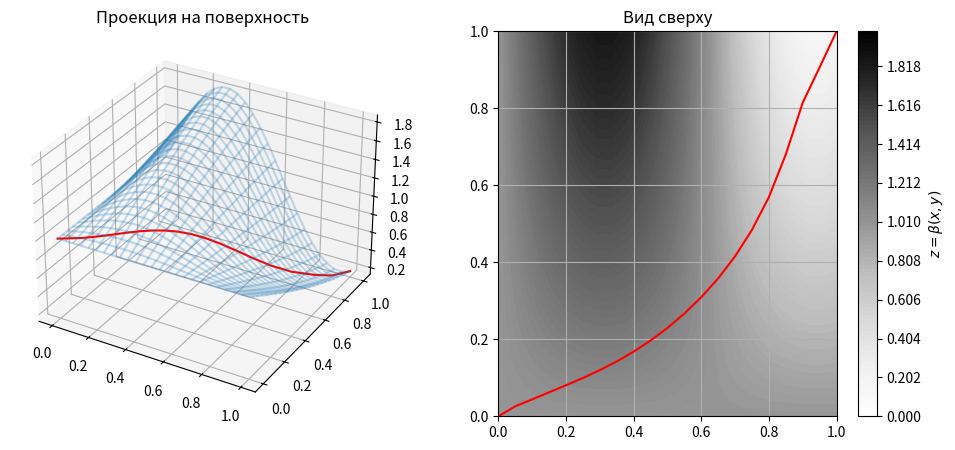

Python code for this plot:
import math
import time
import matplotlib.pyplot as plt
from mpl_toolkits.mplot3d import axes3d
import numpy as np
from scipy.optimize import fsolve

# Задаем параметр альфа - цену доставки строительных материалов
alpha = 0.1


# Задаем beta и beta_np - непрерывные функции, определяющие цену укладки дорожного полотна
def beta(x, y):
    return 1 + math.sin(5*x) * math.sin(y)


def beta_np(x, y):
    return 1 + np.sin(5*x) * np.sin(y)


# Частная производная beta по x
def betax(x, y):
    return 5 * math.cos(5*x) * math.sin(y)


# Частная производная beta по y
def betay(x, y):
    return math.sin(5*x) * math.cos(y)


def f1(x):
    return ([x[0]+x[0]*x[1]-2, x[0]-x[1]-2])


def diffy1(S, N, y):
    up = np.dot(np.dot(S, S), y)
    down = np.dot(S, np.ones(N))
    res = (1 - up[N-1])/down[N-1]
    return res


def diff1(S, N, y):
    y1 = diffy1(S, N, y)
    res = y1 * np.ones(N) + np.dot(S, y)
    return res


def func_y(S, N, y):
    y1 = diffy1(S, N, y)
    res = y1 * np.dot(S, np.ones(N)) + np.dot(np.dot(S, S), y)
    return res


# Формула Симпсона
def simpson(N, y_dash):
    integ = 0
    h = 1 / (N - 1)
    F = lambda x: (1 + x ** 2) ** 0.5

    for i in range(1, int(np.floor((N - 1) / 2)) + 1):
        integ = integ + F(y_dash[2 * i - 2]) + 4 * F(y_dash[2 * i - 1]) + F(y_dash[2 * i])
    return h * integ / 3


# Итоговая система нелинейных уравнений
def root(yd2, *args):
    (S, N, alpha) = args
    h = 1/(N-1)
    yd1 = diff1(S, N, yd2)
    y = func_y(S, N, yd2)
    simp = simpson(N, yd1)
    res = np.zeros(N)
    for i in range(N):
        j = i + 1
        res[i] = (yd2[i] / (1 + (yd1[i]) ** 2)) * (alpha*simp + beta(j*h, y[i])) + yd1[i] * betax(j*h, y[i])\
                 - betay(j*h, y[i])
    return res


def optimize_find_path(N):
    """
    Возвращает координаты оптимальной траектории, и проекцию на поверхность,
    определяющую цену укладки дорожного полотна

    Аргументы:
        N -- размер сетки, вводимой в рассматриваемом пространстве
    """
    x = np.linspace(0, 1, N)

    Z = np.vander(x, increasing=True)

    B = np.zeros((N, N), dtype=np.float64)
    for j in range(N):
            B[:,j] = (np.power(x, (j+1)) - np.power(x[0], (j+1)))/(j+1)

    S = np.dot(B, np.linalg.inv(Z))

    yd2 = np.zeros(N)
    # Решение системы нелинейных уравнений
    yd2 = fsolve(root, yd2, args=(S, N, alpha))

    y = func_y(S, N, yd2)
    beta = beta_np(x, y)
    return x, y, beta


def count_cost(x, y, beta):
    """
    Возвращает стоимсоть построенной дороги

    Аргументы:
        x -- координаты x траектории дороги
        y -- координаты y траектории дороги
        beta -- значения beta(x, y), соответствующие каждой точки траектрии дороги
    """
    cost_for_build = (beta[1:] + beta[:-1])/2
    length_by_x = x[1:] - x[:-1]
    length_by_y = y[1:] - y[:-1]
    length = np.sqrt(length_by_x**2 + length_by_y**2)
    cost_beta = cost_for_build * length
    N = x.shape[0]
    length_accum = np.zeros(N-1)
    for i in range(N-1):
        if i == 0:
            length_accum[i] = length[i]
        else:
            length_accum[i] = length_accum[i-1] + length[i]
    cost_alpha = np.zeros(N-1)
    for i in range(N-1):
        if i != 0:
            cost_alpha[i] = alpha * length_accum[i-1] * length[i]
    cost = np.sum(cost_alpha) + np.sum(cost_beta)
    return cost


def optimize_find_path_time_cost(N, repeat_times=1):
    """
    Возвращает траекторию дороги, ее проекцию на beta, среднее время работы метода, стоимсоть построенной дороги

    Аргументы:
        N -- размер сетки, вводимой в рассматриваемом пространстве
        repeat_times -- количество повторений метода(default 1)
    """
    sum_time = 0
    for _ in range(repeat_times):
        start_time = time.time()
        x_path, y_path, beta_path = optimize_find_path(N)
        cost = count_cost(x_path, y_path, beta_path)
        end_time = time.time()
        sum_time += (end_time - start_time)
    return x_path, y_path, beta_path, sum_time/repeat_times, cost


def optimize_find_best(params, repeat_times=1):
    """
    Ищет лучший размер сетки N

    Аргументы:
        params -- набор значений для праметра N
        repeat_times -- количество повторений метода(default 1)
    """
    data = np.zeros((3, len(params)))
    best_cost = 10000
    best_N = 0
    for i, N in enumerate(params):
        x_path, y_path, beta_path, work_time, cost = optimize_find_path_time_cost(N, repeat_times)
        data[0, i] = N
        data[1, i] = work_time
        data[2, i] = cost
        if best_cost > cost:
            best_cost = cost
            best_N = N
    return data, best_N


def main():
    # Ищем стоимость траектории и время работы метода для различных размеров сетки
    data, best_N = optimize_find_best(range(5, 26), repeat_times=10)
    # Сохраняем результаты
    np.savetxt("optimize.csv", data, delimiter=";", fmt="%.3f")
    print(best_N)

    # Ищем оптимальную по стоймости траекторию и проецируем ее на поверхность
    x_path, y_path, beta_path = optimize_find_path(best_N)

    xx, yy = np.meshgrid(np.linspace(0, 1, 25), np.linspace(0, 1, 25))
    _beta = beta_np(xx, yy)

    fig = plt.figure(figsize=(12, 5))
    fig.canvas.manager.set_window_title("Optimization")
    ax = fig.add_subplot(121, projection='3d')
    ax.set_title("Проекция на поверхность")
    ax.plot_wireframe(xx, yy, _beta, alpha=0.25)
    ax.plot(x_path, y_path, beta_path, color='red')

    ax = fig.add_subplot(122)
    ax.set_title("Вид сверху")
    im = ax.contourf(xx, yy, _beta, np.linspace(0, 2, 100), cmap="Greys")
    ax.plot(x_path, y_path, color='red')
    ax.grid()
    plt.colorbar(im, label=r'$z=\beta(x,y)$')

    plt.show()


if __name__ == "__main__":
    main()
